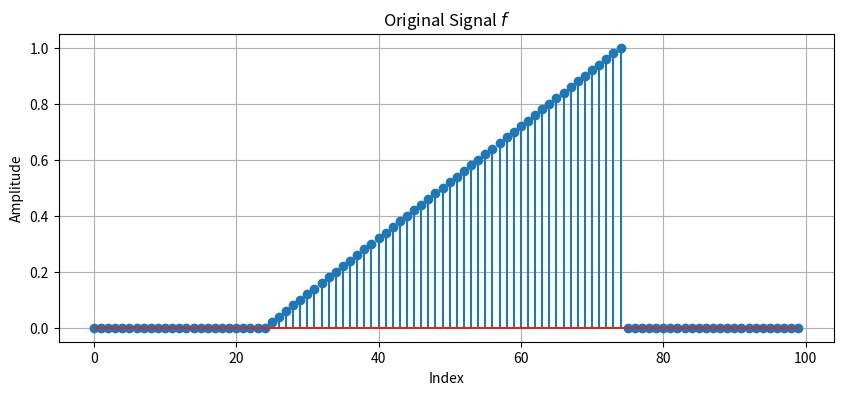
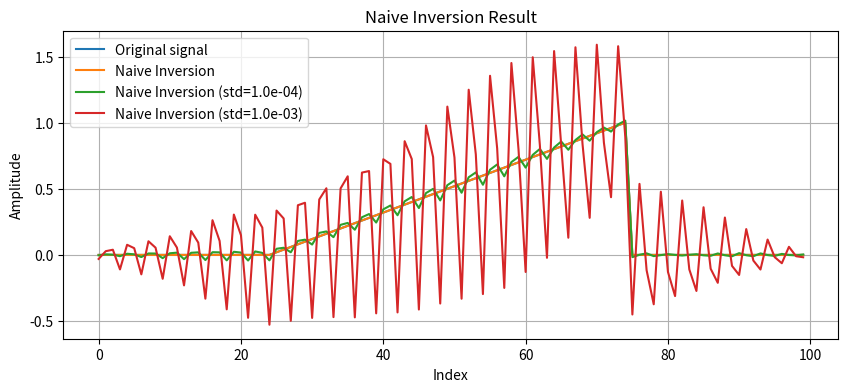
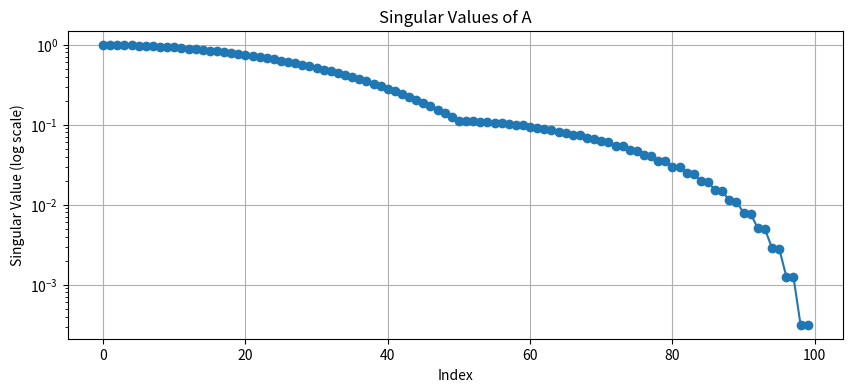
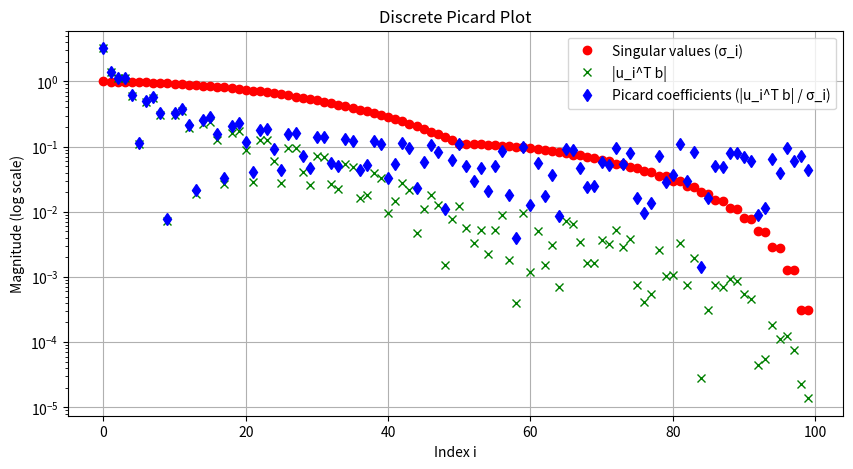

Recreate these plots in Python, in order.
import numpy as np
import matplotlib.pyplot as plt
from scipy import linalg as scipyLinalg

# Step 1: Define the signal f in R^100
f = np.zeros(100)
f[24:75] = np.linspace(0,50,51)/50  # 25 to 75 inclusive (Python index starts at 0)

# Plot the signal f
plt.figure(figsize=(10, 4))
plt.stem(f)
plt.title('Original Signal $f$')
plt.xlabel('Index')
plt.ylabel('Amplitude')
plt.grid(True)
plt.show()

# Step 2: Define the point spread function p. ensure p has odd length
p = np.array([1, 2, 3, 2, 1], dtype=float)
p /= p.sum()  # Normalize

# Step 3: Convolution using convolution matrix (convmtx)
A = scipyLinalg.convolution_matrix(p, len(f), mode='same')

# Step 4 and 5: Naive inversion.
m = A @ f  # Convolve f with p
f_naive = scipyLinalg.solve(A, m)  # Naive inversion, no noise

# add noise to the convolved signal
std1=1e-4
m_d1=m+std1*np.random.randn(*m.shape)
std2=1e-3
m_d2=m+std2*np.random.randn(*m.shape)

f_naive_d1 = scipyLinalg.solve(A, m_d1)  # Naive inversion with small noise
f_naive_d2 = scipyLinalg.solve(A, m_d2)  # Naive inversion with moderate noise

# Plot the original and naive inversion results
plt.figure(figsize=(10, 4))
plt.plot(f, label='Original signal')
plt.plot(f_naive, label='Naive Inversion')
plt.plot(f_naive_d1, label='Naive Inversion (std=%1.1e)'%std1)
plt.plot(f_naive_d2, label='Naive Inversion (std=%1.1e)'%std2)
plt.title('Naive Inversion Result')
plt.xlabel('Index')
plt.ylabel('Amplitude')
plt.legend()
plt.grid(True)
plt.show()

# Step 6: Compute A^{-1}
A_inv = scipyLinalg.inv(A)

# Step 7: Compute norm of A^{-1}
print(f"Norm of A_inv: %f" % scipyLinalg.norm(A_inv, 2))
U, S, Vt = scipyLinalg.svd(A)

# Plot singular values
plt.figure(figsize=(10, 4))
plt.semilogy(S, 'o-')
plt.title('Singular Values of A')
plt.xlabel('Index')
plt.ylabel('Singular Value (log scale)')
plt.grid(True)
plt.show()

# Condition number
print(f"Condition number of A: %f"%(S[0] / S[-1]))

# Step 8: Compute norm of A^{-1}

# Compute Picard coefficients |u_i^T b| / sigma_i for the case of no noise
UTb = np.abs(U.T @ m)  # |u_i^T b|
picard_coeffs = UTb / S  # |u_i^T b| / sigma_i

# Discrete Picard plot
plt.figure(figsize=(10, 5))
plt.semilogy(S, 'or', label='Singular values (σ_i)')
plt.semilogy(UTb, 'xg', label='|u_i^T b|')
plt.semilogy(picard_coeffs, 'db', label='Picard coefficients (|u_i^T b| / σ_i)')
plt.title('Discrete Picard Plot')
plt.xlabel('Index i')
plt.ylabel('Magnitude (log scale)')
plt.legend()
plt.grid(True)
plt.show()
